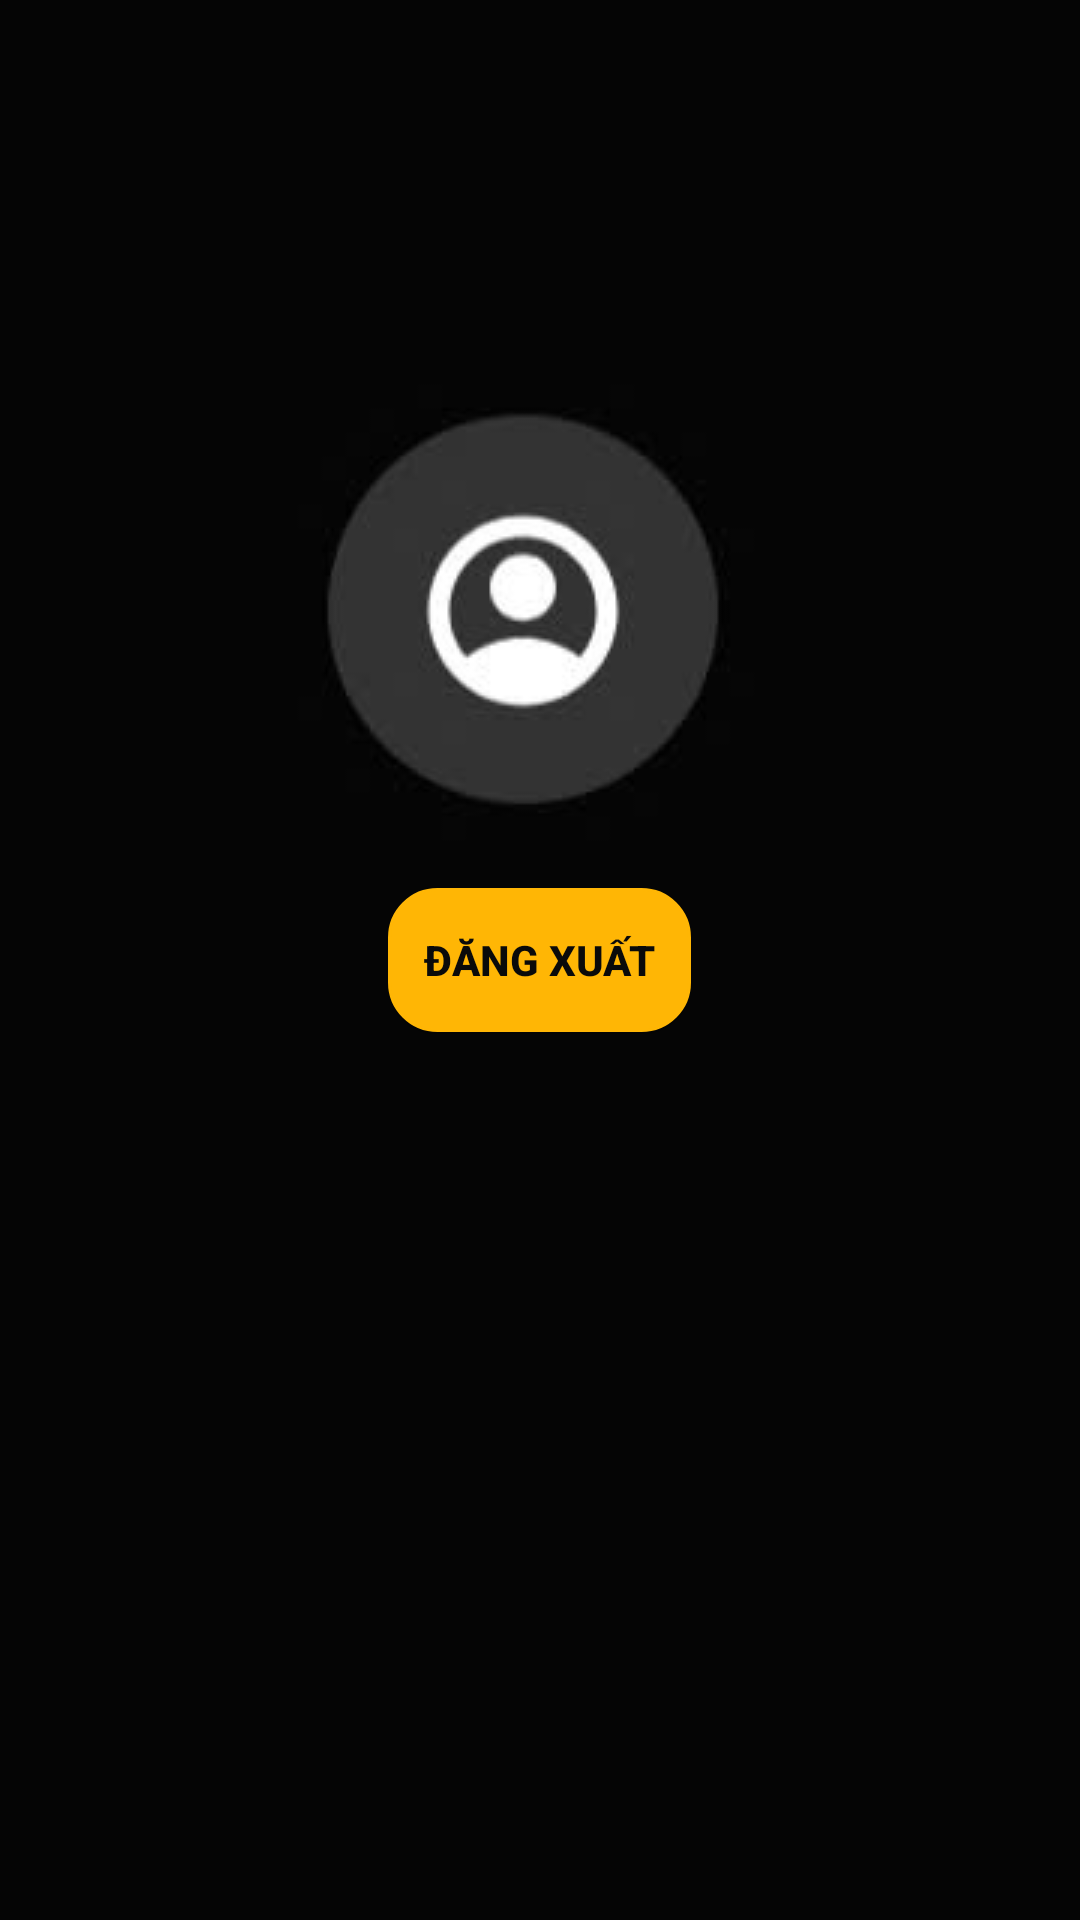

Android layout source for this screen:
<!-- AndroidManifest.xml: application theme Theme.AppCompat.NoActionBar -->
<!-- res/layout/activity_setting.xml -->
<?xml version="1.0" encoding="utf-8"?>
<RelativeLayout xmlns:android="http://schemas.android.com/apk/res/android"
    xmlns:app="http://schemas.android.com/apk/res-auto"
    xmlns:tools="http://schemas.android.com/tools"
    android:layout_width="match_parent"
    android:layout_height="match_parent"
    android:background="#050505"
    tools:context=".SettingActivity">

    <LinearLayout
        android:id="@+id/btnFriends"
        android:layout_width="wrap_content"
        android:layout_height="wrap_content"
        android:layout_above="@id/btnLogOut"
        android:layout_centerHorizontal="true"
        android:layout_marginTop="16dp"
        android:background="@drawable/setting"
        android:orientation="horizontal"
        android:paddingStart="32dp"
        android:paddingEnd="32dp"
        android:paddingTop="24dp"
        android:paddingBottom="24dp"
        android:focusable="true">
    </LinearLayout>
    <Button
        android:id="@+id/btnLogOut"
        android:text="Đăng xuất"
        android:layout_width="wrap_content"
        android:layout_height="wrap_content"
        android:textStyle="bold"
        android:layout_centerInParent="true"
        android:orientation="vertical"
        android:gravity="center"
        android:background="@drawable/btn_square_bg"
        android:backgroundTint="@color/yellow_button"
        android:padding="12dp"
        android:textColor="@color/black_900"
        app:tint="#FFFFFF">
    </Button>

</RelativeLayout>
<!-- resources referenced by this layout -->
<resources>
  <color name="black_900">#0A0A0A</color>
  <color name="yellow_button">#FFB605</color>
  <!-- drawable btn_square_bg (drawable) -->
  <?xml version="1.0" encoding="utf-8"?>
  <shape xmlns:android="http://schemas.android.com/apk/res/android"
      android:shape="rectangle">
  
      
      <solid android:color="#2E2E2E" />
  
      
      <corners android:radius="16dp" />
  
      
      <stroke
          android:width="1dp"
          android:color="#FFFFFF" />
  </shape>
  <!-- drawable setting: jpg bitmap (drawable, 4083 bytes) -->
</resources>
